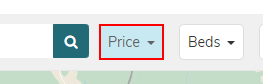
Task: This bot will scrape the web and look for an apartment that is match the description

Workflow: RentCafe_Extraction

Step 1: click on the button

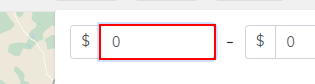
Step 2: type [in_MinBudget] into the text box

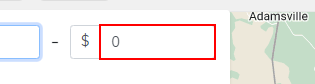
Step 3: type [in_MaxBudget] into the text box

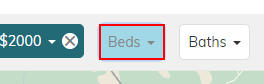
Step 4: click on the button

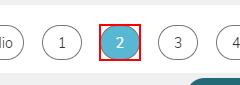
Step 5: click on the element '{0}' in window '100 Best Apartments in Austin, TX (with reviews) | RentCafe' (chrome.exe)

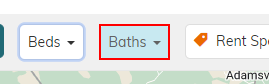
Step 6: click on the button

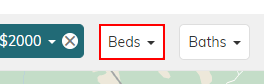
Step 7: select "Any
            Studio
            1
            2
            3
            4+" in the button
